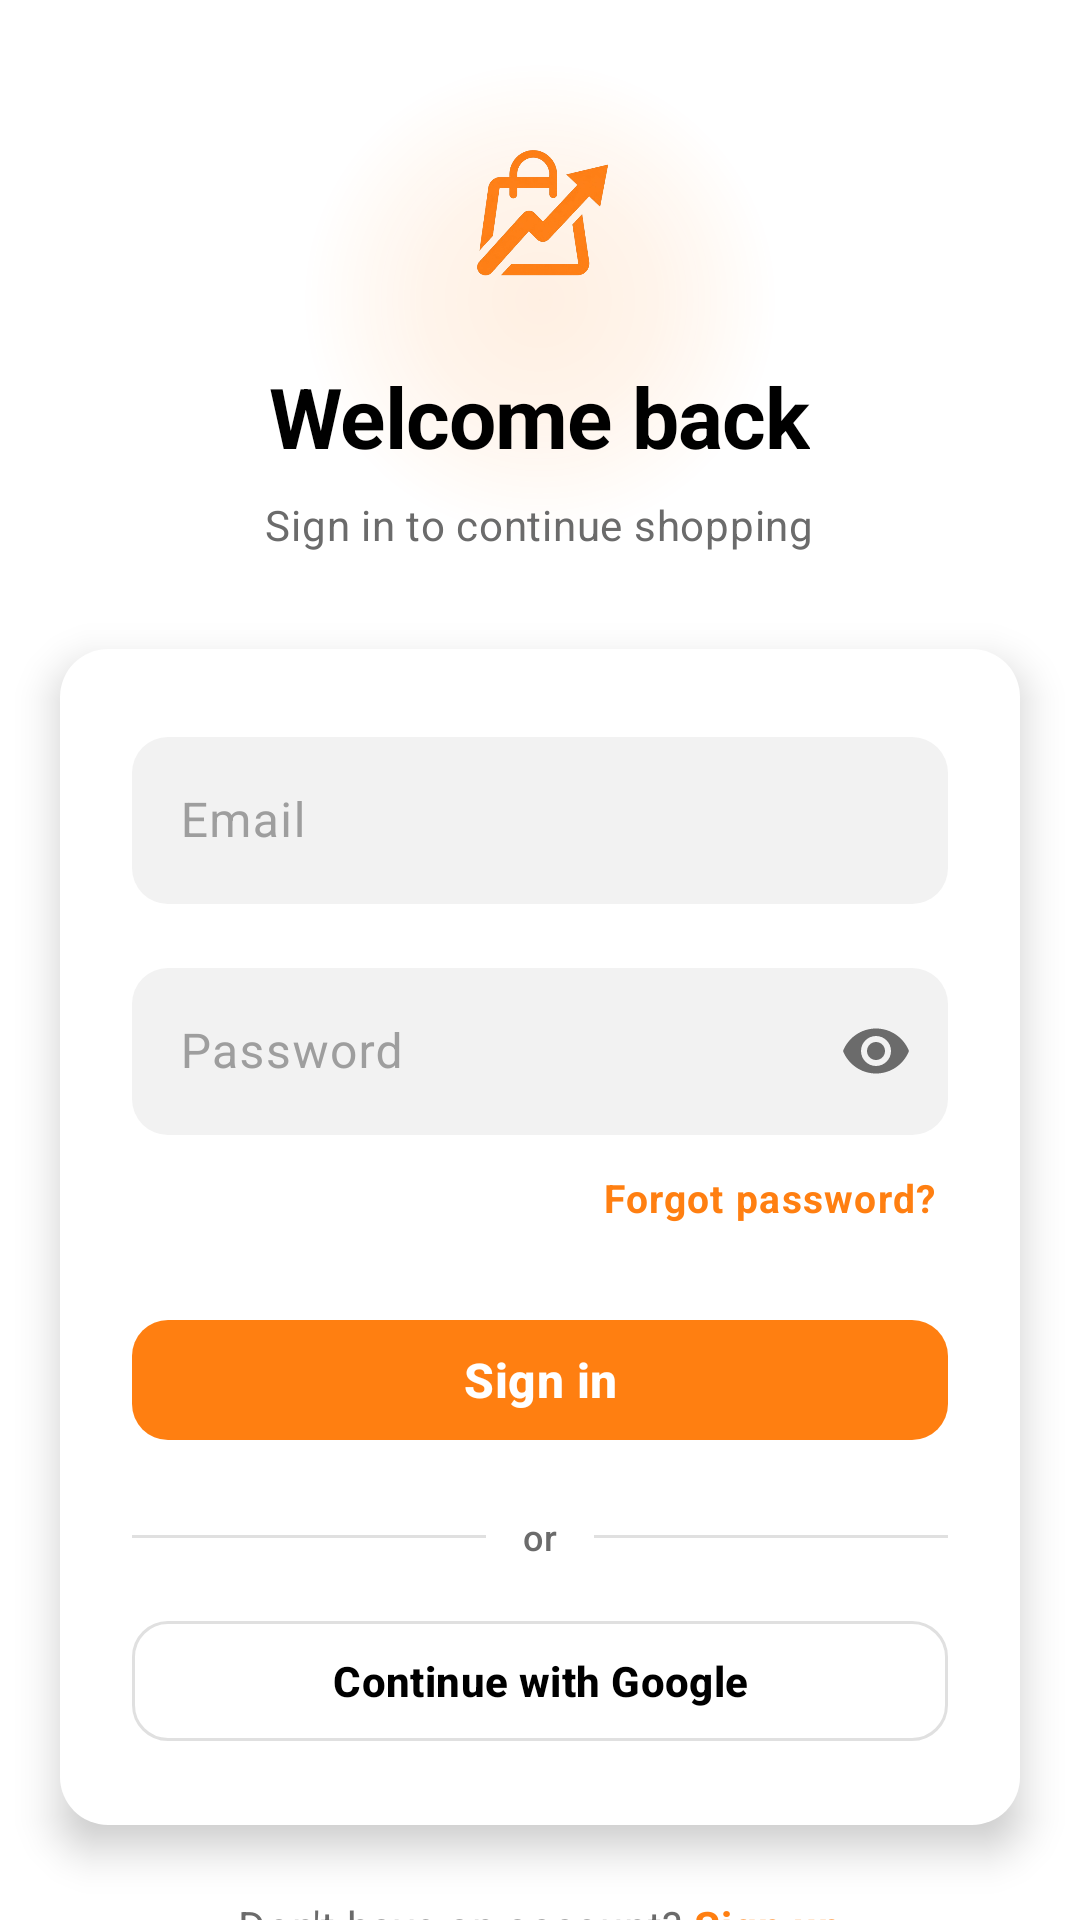

Reconstruct the res/layout file that produces this screen, plus the resources it refers to.
<!-- AndroidManifest.xml: application theme Theme.Buyon -->
<!-- res/layout/fragment_login.xml -->
<?xml version="1.0" encoding="utf-8"?>
<androidx.core.widget.NestedScrollView xmlns:android="http://schemas.android.com/apk/res/android"
    xmlns:app="http://schemas.android.com/apk/res-auto"
    android:layout_width="match_parent"
    android:layout_height="match_parent"
    android:background="@color/buyon_bg_primary"
    android:fillViewport="true"
    android:fitsSystemWindows="true">

    <androidx.constraintlayout.widget.ConstraintLayout
        android:layout_width="match_parent"
        android:layout_height="wrap_content"
        android:clipChildren="false"
        android:clipToPadding="false">

        
        <View
            android:layout_width="300dp"
            android:layout_height="200dp"
            android:alpha="0.2"
            android:background="@drawable/bg_glow_purple"
            app:layout_constraintEnd_toEndOf="parent"
            app:layout_constraintStart_toStartOf="parent"
            app:layout_constraintTop_toTopOf="parent" />

        
        <LinearLayout
            android:id="@+id/header_section"
            android:layout_width="0dp"
            android:layout_height="wrap_content"
            android:layout_marginStart="@dimen/spacing_xxl"
            android:layout_marginTop="48dp"
            android:layout_marginEnd="@dimen/spacing_xxl"
            android:gravity="center_horizontal"
            android:orientation="vertical"
            app:layout_constraintEnd_toEndOf="parent"
            app:layout_constraintStart_toStartOf="parent"
            app:layout_constraintTop_toTopOf="parent">

            <ImageView
                android:layout_width="52dp"
                android:layout_height="52dp"
                android:contentDescription="@null"
                android:scaleType="fitCenter"
                android:src="@drawable/buyon_logo_app" />

            <TextView
                android:layout_width="wrap_content"
                android:layout_height="wrap_content"
                android:layout_marginTop="@dimen/spacing_xl"
                android:text="Welcome back"
                android:textAppearance="@style/TextAppearance.Buyon.Display" />

            <TextView
                android:layout_width="wrap_content"
                android:layout_height="wrap_content"
                android:layout_marginTop="@dimen/spacing_s"
                android:text="Sign in to continue shopping"
                android:textAppearance="@style/TextAppearance.Buyon.BodySecondary" />
        </LinearLayout>

        
        <LinearLayout
            android:id="@+id/form_card"
            android:layout_width="0dp"
            android:layout_height="wrap_content"
            android:layout_marginStart="@dimen/screen_horizontal_padding"
            android:layout_marginTop="@dimen/spacing_xxxl"
            android:layout_marginEnd="@dimen/screen_horizontal_padding"
            android:background="@drawable/bg_card_glass"
            android:elevation="@dimen/elevation_floating"
            android:orientation="vertical"
            android:padding="@dimen/spacing_xxl"
            app:layout_constraintEnd_toEndOf="parent"
            app:layout_constraintStart_toStartOf="parent"
            app:layout_constraintTop_toBottomOf="@id/header_section">

            <com.google.android.material.textfield.TextInputLayout
                android:id="@+id/layout_email"
                style="@style/Widget.Buyon.TextInputLayout"
                android:layout_width="match_parent"
                android:layout_height="wrap_content"
                android:hint="@string/email"
                app:startIconDrawable="@drawable/ic_profile"
                app:startIconTint="@color/buyon_text_secondary">

                <com.google.android.material.textfield.TextInputEditText
                    android:id="@+id/input_email"
                    android:layout_width="match_parent"
                    android:layout_height="wrap_content"
                    android:inputType="textEmailAddress"
                    android:textColor="@color/buyon_text_primary" />
            </com.google.android.material.textfield.TextInputLayout>

            <com.google.android.material.textfield.TextInputLayout
                android:id="@+id/layout_password"
                style="@style/Widget.Buyon.TextInputLayout"
                android:layout_width="match_parent"
                android:layout_height="wrap_content"
                android:layout_marginTop="@dimen/spacing_l"
                android:hint="@string/password"
                app:endIconMode="password_toggle"
                app:startIconDrawable="@drawable/ic_profile"
                app:startIconTint="@color/buyon_text_secondary">

                <com.google.android.material.textfield.TextInputEditText
                    android:id="@+id/input_password"
                    android:layout_width="match_parent"
                    android:layout_height="wrap_content"
                    android:inputType="textPassword"
                    android:textColor="@color/buyon_text_primary" />
            </com.google.android.material.textfield.TextInputLayout>

            <TextView
                android:id="@+id/link_forgot"
                android:layout_width="wrap_content"
                android:layout_height="wrap_content"
                android:layout_gravity="end"
                android:layout_marginTop="@dimen/spacing_s"
                android:background="?attr/selectableItemBackgroundBorderless"
                android:padding="@dimen/spacing_xs"
                android:text="@string/forgot_password"
                android:textAppearance="@style/TextAppearance.Buyon.BodySmall"
                android:textColor="@color/buyon_primary"
                android:textStyle="bold" />

            <TextView
                android:id="@+id/text_auth_error"
                android:layout_width="match_parent"
                android:layout_height="wrap_content"
                android:layout_marginTop="@dimen/spacing_l"
                android:background="@drawable/bg_auth_error_banner"
                android:lineSpacingMultiplier="1.2"
                android:padding="@dimen/spacing_m"
                android:textAppearance="@style/TextAppearance.Buyon.Body"
                android:textColor="@color/buyon_error"
                android:visibility="gone" />

            <FrameLayout
                android:layout_width="match_parent"
                android:layout_height="@dimen/button_height"
                android:layout_marginTop="@dimen/spacing_xxl">

                <com.google.android.material.button.MaterialButton
                    android:id="@+id/btn_login"
                    style="@style/Widget.Buyon.Button"
                    android:layout_width="match_parent"
                    android:layout_height="match_parent"
                    android:text="@string/sign_in"
                    android:textSize="@dimen/text_title_small" />

                <ProgressBar
                    android:id="@+id/progress_login"
                    style="?android:attr/progressBarStyle"
                    android:layout_width="28dp"
                    android:layout_height="28dp"
                    android:layout_gravity="center"
                    android:indeterminateTint="@color/white"
                    android:visibility="gone" />
            </FrameLayout>

            <LinearLayout
                android:layout_width="match_parent"
                android:layout_height="wrap_content"
                android:layout_marginTop="@dimen/spacing_xl"
                android:gravity="center"
                android:orientation="horizontal">

                <View
                    android:layout_width="0dp"
                    android:layout_height="1dp"
                    android:layout_weight="1"
                    android:background="@color/buyon_stroke" />

                <TextView
                    android:layout_width="wrap_content"
                    android:layout_height="wrap_content"
                    android:layout_marginStart="@dimen/spacing_m"
                    android:layout_marginEnd="@dimen/spacing_m"
                    android:text="or"
                    android:textAppearance="@style/TextAppearance.Buyon.Label" />

                <View
                    android:layout_width="0dp"
                    android:layout_height="1dp"
                    android:layout_weight="1"
                    android:background="@color/buyon_stroke" />
            </LinearLayout>

            <FrameLayout
                android:layout_width="match_parent"
                android:layout_height="@dimen/button_height"
                android:layout_marginTop="@dimen/spacing_l">

                <com.google.android.material.button.MaterialButton
                    android:id="@+id/btn_google"
                    style="@style/Widget.Buyon.Button.Outlined"
                    android:layout_width="match_parent"
                    android:layout_height="match_parent"
                    android:text="@string/continue_google"
                    android:textSize="@dimen/text_body" />

                <ProgressBar
                    android:id="@+id/progress_google"
                    style="?android:attr/progressBarStyle"
                    android:layout_width="@dimen/icon_m"
                    android:layout_height="@dimen/icon_m"
                    android:layout_gravity="center"
                    android:indeterminateTint="@color/buyon_primary"
                    android:visibility="gone" />
            </FrameLayout>
        </LinearLayout>

        
        <LinearLayout
            android:layout_width="wrap_content"
            android:layout_height="wrap_content"
            android:layout_marginTop="@dimen/spacing_xxl"
            android:layout_marginBottom="@dimen/spacing_xxxl"
            android:gravity="center"
            android:orientation="horizontal"
            app:layout_constraintBottom_toBottomOf="parent"
            app:layout_constraintEnd_toEndOf="parent"
            app:layout_constraintStart_toStartOf="parent"
            app:layout_constraintTop_toBottomOf="@id/form_card">

            <TextView
                android:layout_width="wrap_content"
                android:layout_height="wrap_content"
                android:text="Don't have an account? "
                android:textAppearance="@style/TextAppearance.Buyon.BodySecondary" />

            <TextView
                android:id="@+id/link_signup"
                android:layout_width="wrap_content"
                android:layout_height="wrap_content"
                android:text="@string/sign_up"
                android:textAppearance="@style/TextAppearance.Buyon.Body"
                android:textColor="@color/buyon_primary"
                android:textStyle="bold" />
        </LinearLayout>

    </androidx.constraintlayout.widget.ConstraintLayout>
</androidx.core.widget.NestedScrollView>
<!-- resources referenced by this layout -->
<resources>
  <color name="buyon_bg_primary">#FFFFFF</color>
  <color name="buyon_error">#C62828</color>
  <color name="buyon_primary">#FF7F11</color>
  <color name="buyon_stroke">#E0E0E0</color>
  <color name="buyon_text_primary">#000000</color>
  <color name="buyon_text_secondary">#6B6B6B</color>
  <color name="white">#FFFFFFFF</color>
  <dimen name="button_height">48dp</dimen>
  <dimen name="elevation_floating">8dp</dimen>
  <dimen name="icon_m">24dp</dimen>
  <dimen name="screen_horizontal_padding">20dp</dimen>
  <dimen name="spacing_l">16dp</dimen>
  <dimen name="spacing_m">12dp</dimen>
  <dimen name="spacing_s">8dp</dimen>
  <dimen name="spacing_xl">20dp</dimen>
  <dimen name="spacing_xs">4dp</dimen>
  <dimen name="spacing_xxl">24dp</dimen>
  <dimen name="spacing_xxxl">32dp</dimen>
  <dimen name="text_body">14sp</dimen>
  <dimen name="text_title_small">16sp</dimen>
  <!-- drawable bg_auth_error_banner (drawable) -->
  <?xml version="1.0" encoding="utf-8"?>
  <shape xmlns:android="http://schemas.android.com/apk/res/android"
      android:shape="rectangle">
      <solid android:color="@color/buyon_error_surface" />
      <corners android:radius="12dp" />
      <stroke
          android:width="1dp"
          android:color="@color/buyon_error_stroke" />
  </shape>
  <!-- drawable bg_card_glass (drawable) -->
  <?xml version="1.0" encoding="utf-8"?>
  <shape xmlns:android="http://schemas.android.com/apk/res/android"
      android:shape="rectangle">
      <solid android:color="@color/buyon_card" />
      <corners android:radius="16dp" />
  </shape>
  <string name="continue_google">Continue with Google</string>
  <string name="email">Email</string>
  <string name="forgot_password">Forgot password?</string>
  <string name="password">Password</string>
  <string name="sign_in">Sign in</string>
  <string name="sign_up">Sign up</string>
  <style name="TextAppearance.Buyon.Body" parent="TextAppearance.Material3.BodyMedium">
          <item name="android:textColor">@color/buyon_text_primary</item>
          <item name="android:textSize">@dimen/text_body</item>
          <item name="android:lineSpacingMultiplier">1.2</item>
      </style>
  <style name="TextAppearance.Buyon.BodySecondary" parent="TextAppearance.Material3.BodyMedium">
          <item name="android:textColor">@color/buyon_text_secondary</item>
          <item name="android:textSize">@dimen/text_body</item>
          <item name="android:lineSpacingMultiplier">1.2</item>
      </style>
  <style name="TextAppearance.Buyon.BodySmall" parent="TextAppearance.Material3.BodySmall">
          <item name="android:textColor">@color/buyon_text_secondary</item>
          <item name="android:textSize">@dimen/text_body_small</item>
      </style>
  <style name="TextAppearance.Buyon.Label" parent="TextAppearance.Material3.LabelMedium">
          <item name="android:textColor">@color/buyon_text_secondary</item>
          <item name="android:textSize">@dimen/text_label</item>
      </style>
  <style name="Theme.Buyon" parent="Base.Theme.Buyon" />
  <color name="buyon_error_surface">#FFEBEE</color>
  <color name="buyon_error_stroke">#EF9A9A</color>
  <color name="buyon_card">#FFFFFF</color>
  <dimen name="text_body_small">13sp</dimen>
  <dimen name="text_display">28sp</dimen>
  <dimen name="text_label">12sp</dimen>
  <dimen name="radius_m">12dp</dimen>
  <dimen name="elevation_low">2dp</dimen>
  <color name="buyon_ripple">#33FF7F11</color>
  <color name="buyon_text_hint">#9E9E9E</color>
  <color name="buyon_stroke_focused">#FF7F11</color>
  <color name="buyon_primary_dark">#CC6500</color>
  <color name="buyon_surface_2">#F5F5F5</color>
  <style name="ThemeOverlay.Buyon.BottomNavigation" parent="">
          <item name="colorSecondaryContainer">@color/buyon_primary_ultra_light</item>
      </style>
  <color name="buyon_surface">#FFFFFF</color>
  <dimen name="radius_xl">20dp</dimen>
  <dimen name="radius_l">16dp</dimen>
  <dimen name="elevation_card">4dp</dimen>
  <color name="buyon_primary_ultra_light">#FFF0E0</color>
</resources>
